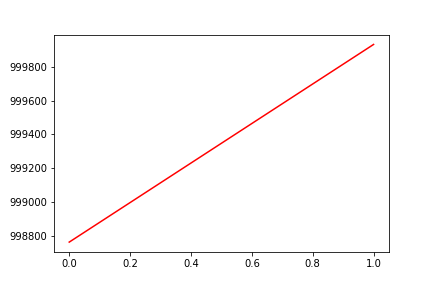

Values plotted in this chart, from the file beside it:
, date, assets
0, 0, 998764
1, 20160330, 999932
